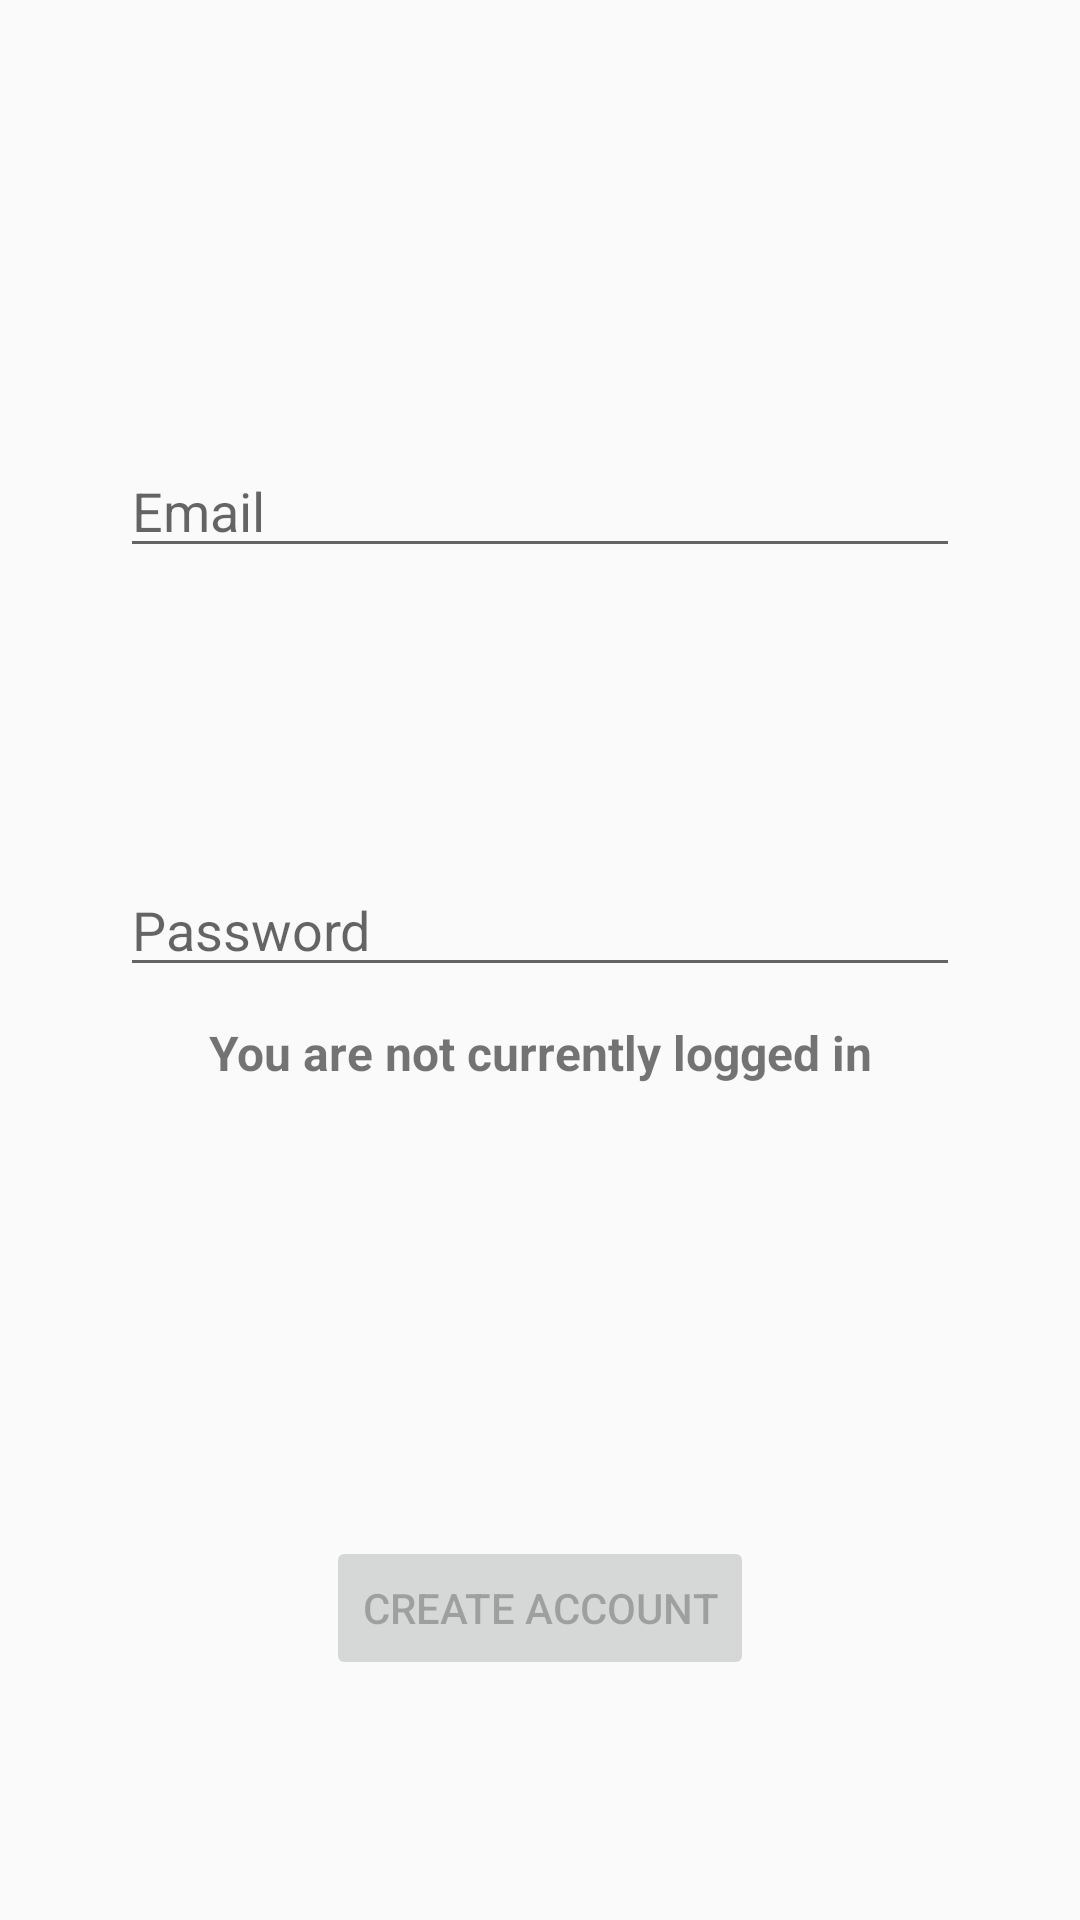

Write the Android layout XML for this screen, with the resource values it uses.
<!-- AndroidManifest.xml: application theme Theme.AppCompat.Light.NoActionBar -->
<!-- res/layout/activity_signup.xml -->
<?xml version="1.0" encoding="utf-8"?>
<androidx.constraintlayout.widget.ConstraintLayout
    xmlns:android="http://schemas.android.com/apk/res/android"
    xmlns:app="http://schemas.android.com/apk/res-auto"
    xmlns:tools="http://schemas.android.com/tools"
    android:id="@+id/container"
    android:layout_width="match_parent"
    android:layout_height="match_parent"
    android:paddingBottom="@dimen/activity_vertical_margin"
    android:paddingLeft="@dimen/activity_horizontal_margin"
    android:paddingRight="@dimen/activity_horizontal_margin"
    android:paddingTop="@dimen/activity_vertical_margin"
    tools:context=".ui.login.LoginActivity">

    <EditText
        android:id="@+id/username_signup"
        android:layout_width="0dp"
        android:layout_height="wrap_content"
        android:layout_marginStart="24dp"
        android:layout_marginTop="132dp"
        android:layout_marginEnd="24dp"
        android:autofillHints="@string/prompt_email"
        android:hint="@string/prompt_email"
        android:inputType="textEmailAddress"
        android:selectAllOnFocus="true"
        app:layout_constraintEnd_toEndOf="parent"
        app:layout_constraintStart_toStartOf="parent"
        app:layout_constraintTop_toTopOf="parent" />

    <TextView
        android:id="@+id/textview_username"
        android:layout_width="0dp"
        android:layout_height="wrap_content"
        android:textSize="@dimen/activity_horizontal_margin"
        android:textStyle="bold"
        android:textAlignment="center"
        android:autofillHints="@string/prompt_email"
        android:selectAllOnFocus="true"
        android:text="You are not currently logged in"
        app:layout_constraintBottom_toTopOf="@+id/createaccount"
        app:layout_constraintEnd_toEndOf="parent"
        app:layout_constraintStart_toStartOf="parent"
        app:layout_constraintTop_toBottomOf="@+id/username_signup" />

    <EditText
        android:id="@+id/password_signup"
        android:layout_width="0dp"
        android:layout_height="wrap_content"
        android:layout_marginStart="24dp"
        android:layout_marginTop="87dp"
        android:layout_marginEnd="24dp"
        android:autofillHints="@string/prompt_password"
        android:hint="@string/prompt_password"
        android:imeActionLabel="@string/action_sign_in_short"
        android:imeOptions="actionDone"
        android:inputType="textPassword"
        android:selectAllOnFocus="true"
        app:layout_constraintBottom_toTopOf="@+id/textview_username"
        app:layout_constraintEnd_toEndOf="parent"
        app:layout_constraintHorizontal_bias="0.062"
        app:layout_constraintStart_toStartOf="parent"
        app:layout_constraintTop_toBottomOf="@+id/username_signup" />

    <Button
        android:id="@+id/createaccount"
        android:enabled="false"
        android:layout_width="wrap_content"
        android:layout_height="wrap_content"
        android:layout_gravity="start"
        android:layout_marginStart="48dp"
        android:layout_marginTop="16dp"
        android:layout_marginEnd="48dp"
        android:layout_marginBottom="64dp"
        android:text="@string/action_sign_up"
        app:layout_constraintEnd_toEndOf="parent"
        app:layout_constraintStart_toStartOf="parent"
        app:layout_constraintTop_toBottomOf="@+id/password"
        app:layout_constraintVertical_bias="0.2"
        app:layout_constraintBottom_toBottomOf="parent"/>

    <ProgressBar
        android:id="@+id/loading"
        android:visibility="gone"
        android:layout_width="wrap_content"
        android:layout_height="wrap_content"
        android:layout_gravity="center"
        android:layout_marginStart="32dp"
        android:layout_marginTop="64dp"
        android:layout_marginEnd="32dp"
        android:layout_marginBottom="64dp"
        app:layout_constraintBottom_toBottomOf="parent"
        app:layout_constraintEnd_toEndOf="@+id/password"
        app:layout_constraintStart_toStartOf="@+id/password"
        app:layout_constraintTop_toTopOf="parent"
        app:layout_constraintVertical_bias="0.3" />


</androidx.constraintlayout.widget.ConstraintLayout>
<!-- resources referenced by this layout -->
<resources>
  <dimen name="activity_horizontal_margin">16dp</dimen>
  <dimen name="activity_vertical_margin">16dp</dimen>
  <string name="action_sign_in_short">Sign in</string>
  <string name="action_sign_up">"Create account"</string>
  <string name="prompt_email">Email</string>
  <string name="prompt_password">Password</string>
</resources>
